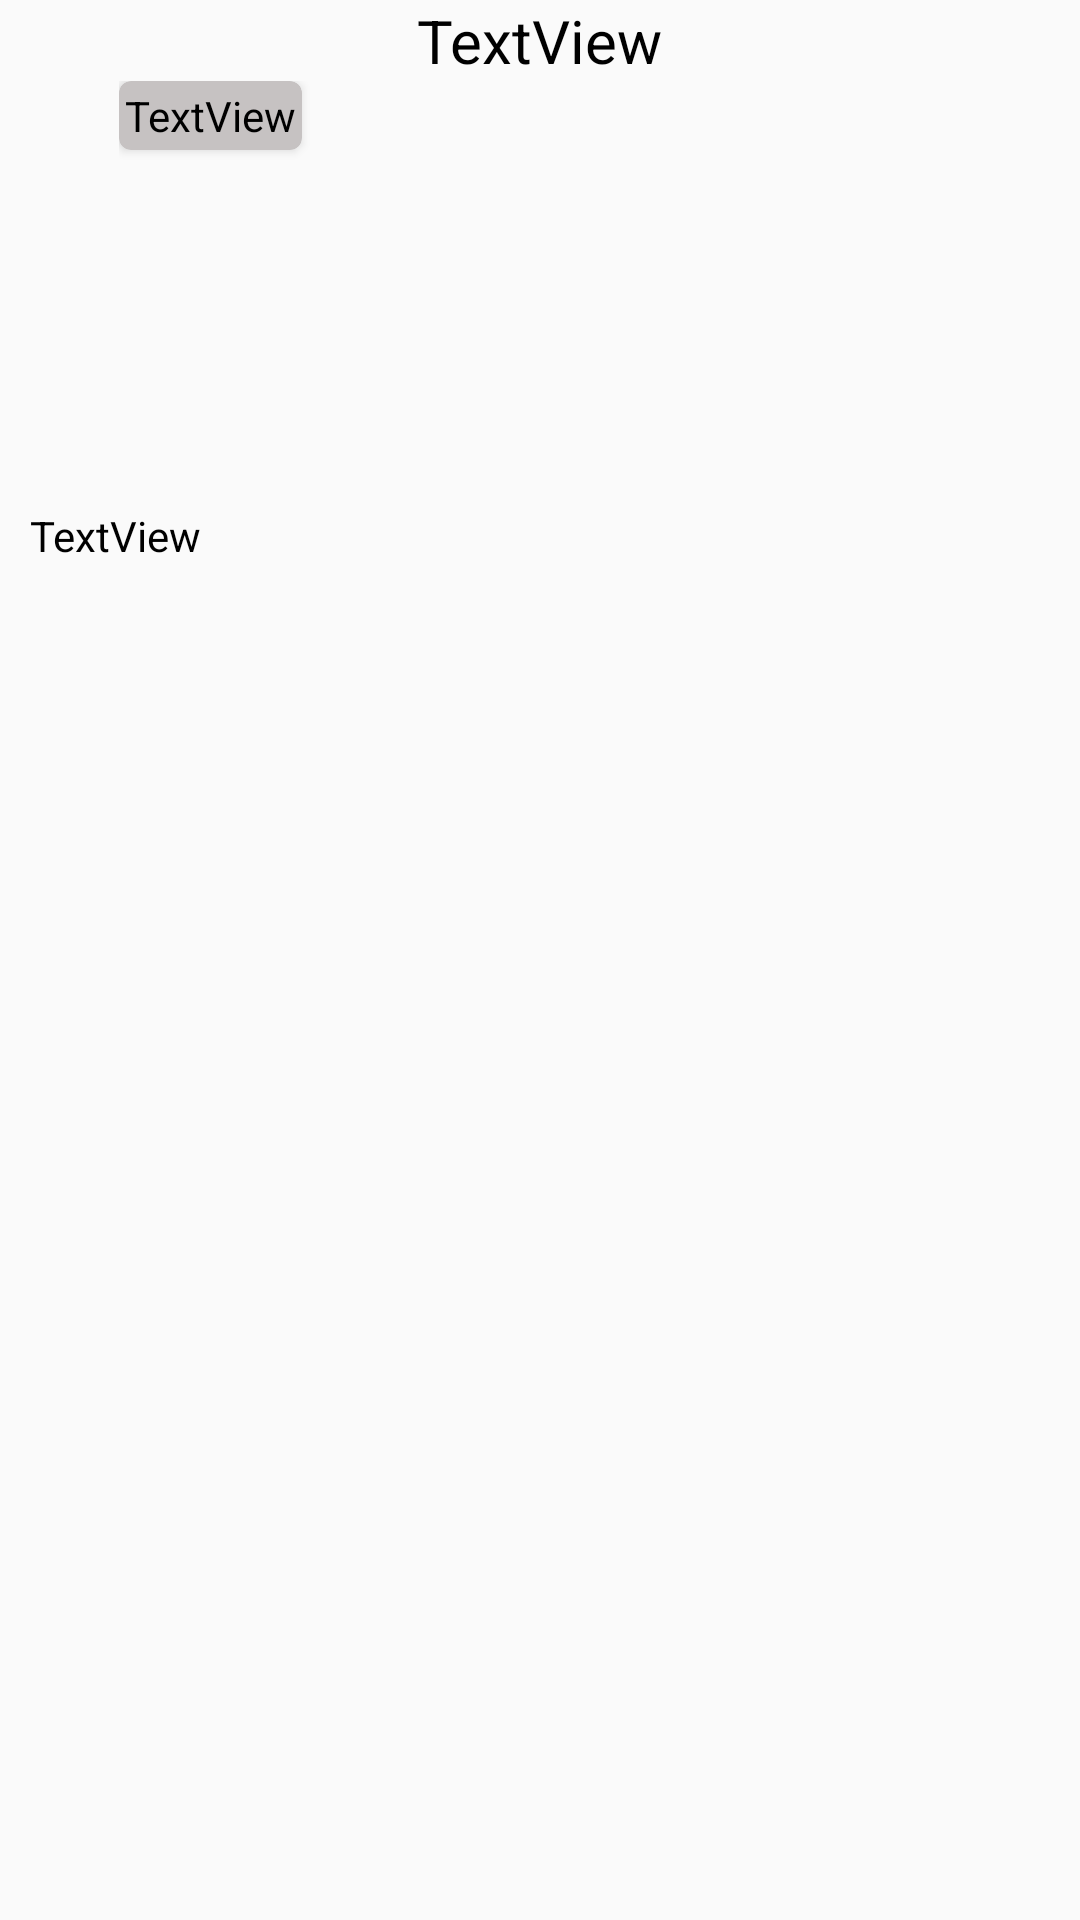

Produce the Android XML layout that renders to this screen, including the resource entries it uses.
<!-- AndroidManifest.xml: application theme Theme.SearchCuisineAppliction -->
<!-- res/layout/fragment_recipe.xml -->
<?xml version="1.0" encoding="utf-8"?>
<layout xmlns:android="http://schemas.android.com/apk/res/android"
    xmlns:app="http://schemas.android.com/apk/res-auto"
    xmlns:tools="http://schemas.android.com/tools"
    tools:context="com.example.searchcuisineappliction.presentation.RecipeFragment">

    <data>

        <variable
            name="recipeFragment"
            type="com.example.searchcuisineappliction.presentation.RecipeFragment" />
    </data>

    <androidx.constraintlayout.widget.ConstraintLayout
        android:layout_width="match_parent"
        android:layout_height="match_parent">


            <androidx.constraintlayout.widget.ConstraintLayout
                android:id="@+id/constrainLayoutId"
                android:layout_width="281dp"
                android:layout_height="132dp"
                app:layout_constraintEnd_toEndOf="parent"
                app:layout_constraintStart_toStartOf="parent"
                app:layout_constraintTop_toBottomOf="@+id/titleRecipeTextView">

                <androidx.cardview.widget.CardView
                    android:id="@+id/cardViewId"
                    android:layout_width="0dp"
                    android:layout_height="wrap_content"
                    android:clickable="false"
                    app:cardBackgroundColor="#C6C2C2"
                    app:cardCornerRadius="4dp"
                    app:cardPreventCornerOverlap="true"
                    app:contentPadding="2dp"
                    tools:ignore="MissingConstraints">

                    <TextView
                        android:id="@+id/ingredientsTextView"
                        android:layout_width="match_parent"
                        android:layout_height="match_parent"
                        android:text="TextView"
                        android:textColor="@color/black" />
                </androidx.cardview.widget.CardView>
            </androidx.constraintlayout.widget.ConstraintLayout>

            <ImageView
                android:id="@+id/recipeImageView"
                android:layout_width="0dp"
                android:layout_height="wrap_content"
                android:src="@drawable/ic_recipe"
                app:layout_constraintEnd_toEndOf="parent"
                app:layout_constraintStart_toStartOf="parent"
                app:layout_constraintTop_toTopOf="parent" />

            <TextView
                android:id="@+id/titleRecipeTextView"
                android:layout_width="wrap_content"
                android:layout_height="wrap_content"
                android:text="TextView"
                android:textColor="@color/black"
                android:textSize="20sp"
                app:layout_constraintEnd_toEndOf="parent"
                app:layout_constraintStart_toStartOf="parent"
                app:layout_constraintTop_toBottomOf="@+id/recipeImageView" />


        <TextView
            android:id="@+id/stepsTextView"
            android:layout_width="0dp"
            android:layout_height="0dp"
            android:padding="10dp"
            android:text="TextView"
            android:textColor="@color/black"
            app:layout_constraintBottom_toBottomOf="parent"
            app:layout_constraintEnd_toEndOf="parent"
            app:layout_constraintHorizontal_bias="0.467"
            app:layout_constraintStart_toStartOf="parent"
            app:layout_constraintTop_toBottomOf="@+id/constrainLayoutId" />

    </androidx.constraintlayout.widget.ConstraintLayout>

</layout>
<!-- resources referenced by this layout -->
<resources>
  <color name="black">#FF000000</color>
  <style name="Theme.SearchCuisineAppliction" parent="Theme.AppCompat.DayNight.DarkActionBar">
          
          <item name="colorPrimary">#13A115</item>
          <item name="colorPrimaryVariant">#0E4515</item>
          <item name="colorOnPrimary">@color/white</item>
          
          <item name="colorSecondary">@color/teal_200</item>
          <item name="colorSecondaryVariant">@color/teal_700</item>
          <item name="colorOnSecondary">@color/black</item>
          
          <item name="android:statusBarColor" tools:targetApi="l">?attr/colorPrimaryVariant</item>
          
      </style>
  <color name="white">#FFFFFFFF</color>
  <color name="teal_200">#FF03DAC5</color>
  <color name="teal_700">#FF018786</color>
</resources>
